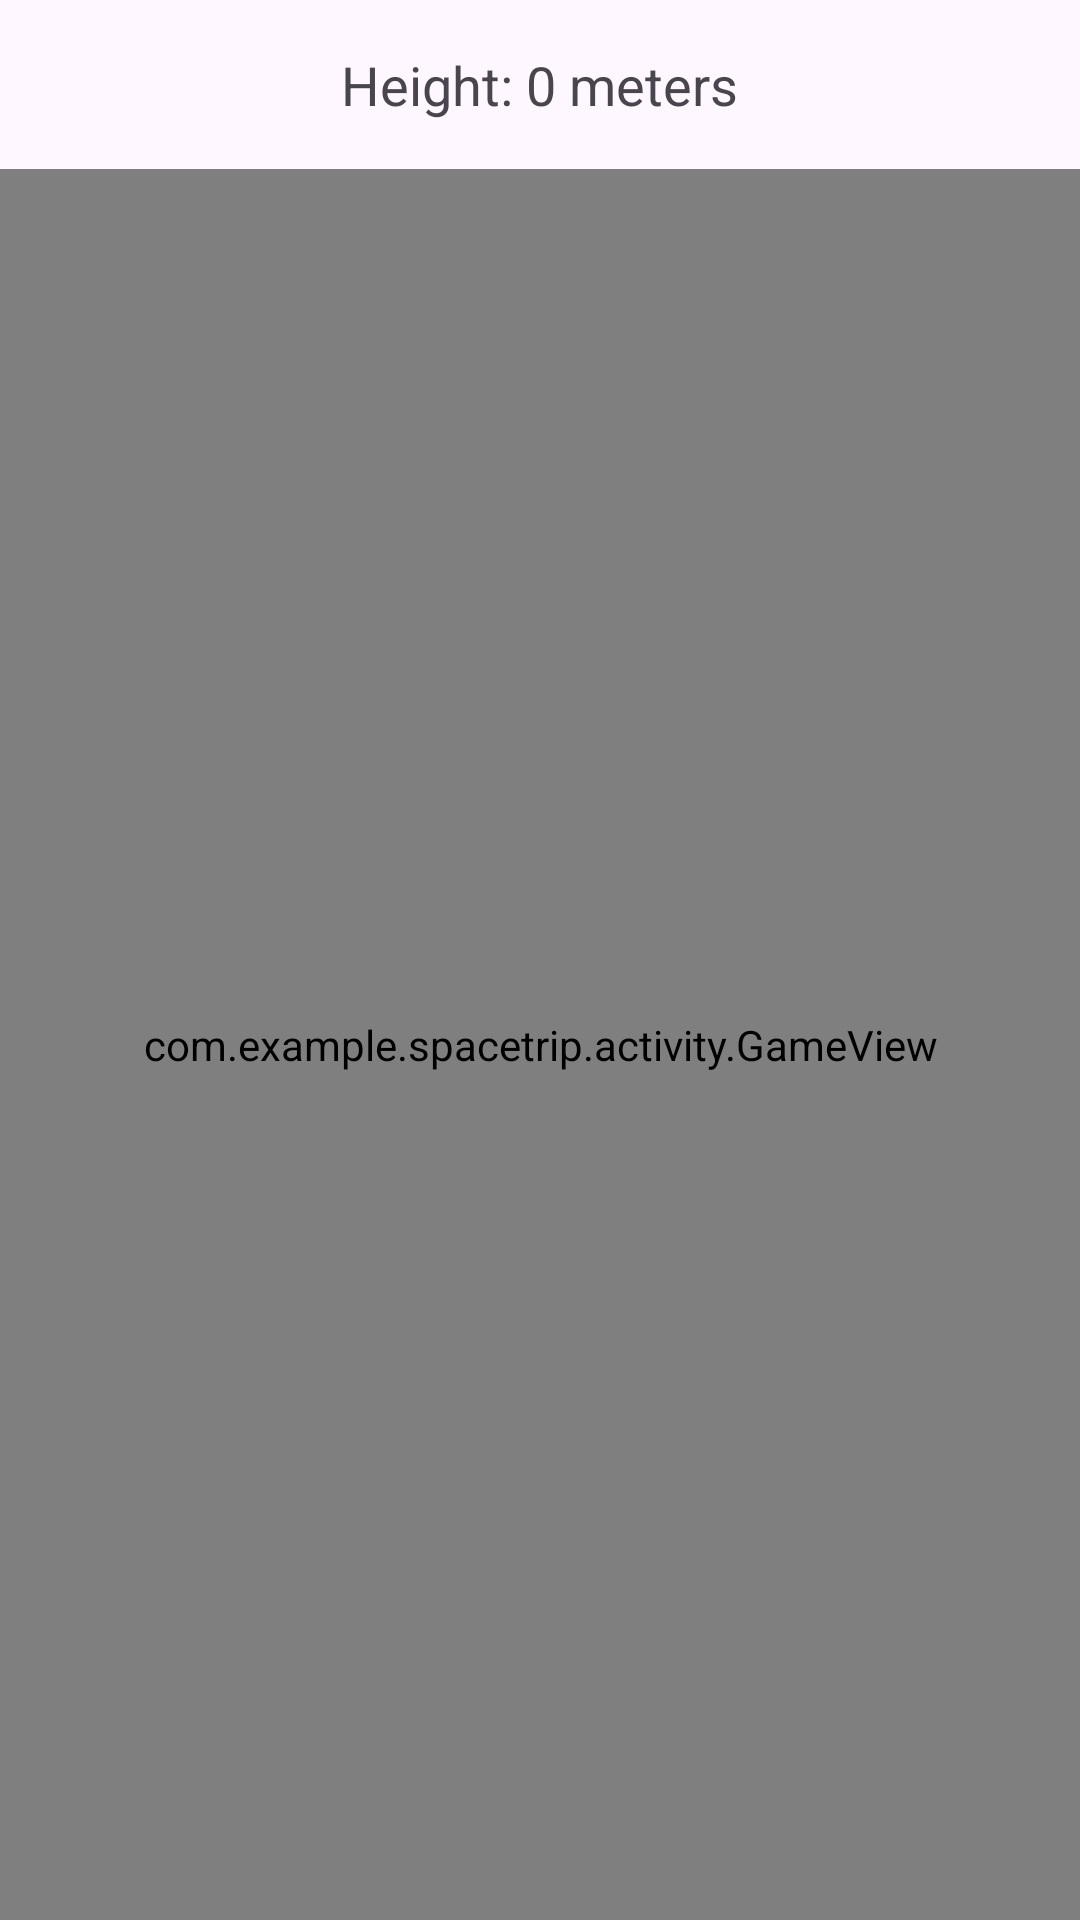

Reconstruct the res/layout file that produces this screen, plus the resources it refers to.
<!-- AndroidManifest.xml: application theme Theme.PruebaDeJuego -->
<!-- res/layout/activity_main.xml -->
<?xml version="1.0" encoding="utf-8"?>
<RelativeLayout xmlns:android="http://schemas.android.com/apk/res/android"
    xmlns:tools="http://schemas.android.com/tools"
    android:layout_width="match_parent"
    android:layout_height="match_parent"
    tools:context=".activity.MainActivity">


    <TextView
        android:id="@+id/heightTextView"
        android:layout_width="wrap_content"
        android:layout_height="wrap_content"
        android:text="Height: 0 meters"
        android:textSize="18sp"
        android:layout_alignParentTop="true"
        android:layout_centerHorizontal="true"
        android:padding="16dp" />

    <com.example.spacetrip.activity.GameView
        android:id="@+id/gameSurfaceView"
        android:layout_width="match_parent"
        android:layout_height="match_parent"
        android:layout_below="@id/heightTextView"
        android:background="@drawable/space_background" />

    <RelativeLayout
        android:layout_width="match_parent"
        android:layout_height="wrap_content"
        android:layout_alignParentBottom="true"
        android:layout_centerHorizontal="true"
        android:layout_marginHorizontal="50dp"
        android:padding="16dp">

        <Button
            android:id="@+id/retryButton"
            android:layout_width="wrap_content"
            android:layout_height="wrap_content"
            android:text="Retry"
            android:backgroundTint="@color/rosa_palido"
            android:textColor="@color/black"
            android:visibility="gone"
            android:layout_alignParentStart="true" />

        <Button
            android:id="@+id/navigateButton"
            android:layout_width="wrap_content"
            android:layout_height="wrap_content"
            android:text="Regresar"
            android:visibility="gone"
            android:textColorHint="@color/black"
            android:backgroundTint="@color/azul"
            android:layout_toEndOf="@id/retryButton"
            android:layout_marginStart="8dp" />
    </RelativeLayout>
</RelativeLayout>
<!-- resources referenced by this layout -->
<resources>
  <color name="azul">#41c8df</color>
  <color name="black">#000000</color>
  <color name="rosa_palido">#f19ed1</color>
  <!-- drawable space_background (drawable) -->
  <?xml version="1.0" encoding="utf-8"?>
  <layer-list xmlns:android="http://schemas.android.com/apk/res/android">
      <item android:drawable="@color/black" />
      
  </layer-list>
  <style name="Theme.PruebaDeJuego" parent="Base.Theme.PruebaDeJuego" />
  <style name="Base.Theme.PruebaDeJuego" parent="Theme.Material3.DayNight.NoActionBar">
          
          
      </style>
</resources>
